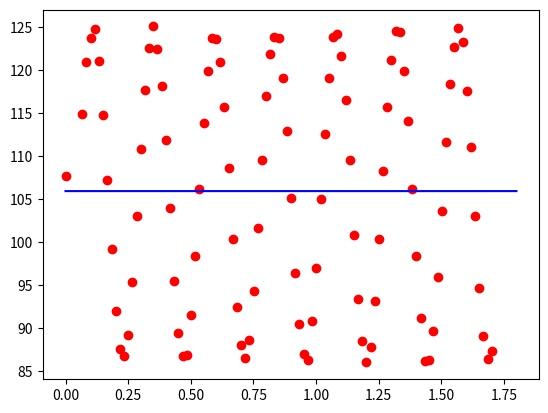

Write Python code to recreate this figure.
import math
import matplotlib.pyplot as plt
import numpy as np
from scipy.optimize import curve_fit
from matplotlib.font_manager import FontProperties
font_zh = FontProperties(
    fname="/home/<user>/ojy/simhei.ttf")  # 导入中文字体
plt.rcParams['axes.unicode_minus'] = False  # 用来正常显示负号

data = np.array([
    [0.000, 107.702],
    [0.067, 114.925],
    [0.083, 120.895],
    [0.100, 123.702],
    [0.117, 124.802],
    [0.133, 121.033],
    [0.150, 114.806],
    [0.167, 107.162],
    [0.184, 99.188],
    [0.200, 91.974],
    [0.217, 87.502],
    [0.234, 86.721],
    [0.250, 89.124],
    [0.267, 95.322],
    [0.284, 102.978],
    [0.300, 110.784],
    [0.317, 117.688],
    [0.334, 122.489],
    [0.350, 125.049],
    [0.367, 122.432],
    [0.384, 118.139],
    [0.400, 111.824],
    [0.417, 103.938],
    [0.434, 95.428],
    [0.450, 89.431],
    [0.467, 86.695],
    [0.484, 86.820],
    [0.501, 91.506],
    [0.517, 98.348],
    [0.534, 106.164],
    [0.551, 113.841],
    [0.567, 119.812],
    [0.584, 123.752],
    [0.601, 123.563],
    [0.617, 120.862],
    [0.634, 115.670],
    [0.651, 108.619],
    [0.667, 100.322],
    [0.684, 92.441],
    [0.701, 88.032],
    [0.717, 86.529],
    [0.734, 88.550],
    [0.751, 94.271],
    [0.767, 101.576],
    [0.784, 109.477],
    [0.801, 116.915],
    [0.817, 121.809],
    [0.834, 123.872],
    [0.851, 123.762],
    [0.868, 119.068],
    [0.884, 112.879],
    [0.901, 105.131],
    [0.918, 96.428],
    [0.934, 90.406],
    [0.951, 86.905],
    [0.968, 86.210],
    [0.984, 90.744],
    [1.001, 96.988],
    [1.018, 104.966],
    [1.034, 112.594],
    [1.051, 119.001],
    [1.068, 123.777],
    [1.084, 124.140],
    [1.101, 121.572],
    [1.118, 116.495],
    [1.134, 109.555],
    [1.151, 100.814],
    [1.168, 93.400],
    [1.185, 88.437],
    [1.201, 85.964],
    [1.218, 87.732],
    [1.235, 93.076],
    [1.251, 100.375],
    [1.268, 108.217],
    [1.285, 115.658],
    [1.301, 121.098],
    [1.318, 124.578],
    [1.335, 124.460],
    [1.351, 119.828],
    [1.368, 114.029],
    [1.385, 106.187],
    [1.401, 98.350],
    [1.418, 91.179],
    [1.435, 86.154],
    [1.451, 86.256],
    [1.468, 89.616],
    [1.485, 95.893],
    [1.502, 103.549],
    [1.518, 111.586],
    [1.535, 118.376],
    [1.552, 122.653],
    [1.568, 124.917],
    [1.585, 123.197],
    [1.602, 117.538],
    [1.618, 110.985],
    [1.635, 102.964],
    [1.652, 94.606],
    [1.668, 89.003],
    [1.685, 86.416],
    [1.702, 87.331]
])


def func(x, a, b, c, d):
    return a*np.sinc(b*(x+c))+d


x0 = np.array(data[:, 0])
y0 = np.array(data[:, 1])
x = np.linspace(0, 1.8, 180)

popt, pcov = curve_fit(func, x0, y0)
a = popt[0]
b = popt[1]
c = popt[2]
d = popt[3]
y = func(x, a, b, c, d)

plt.scatter(x0, y0, marker='o', c='r')
plt.plot(x, y, 'b')
plt.show()
